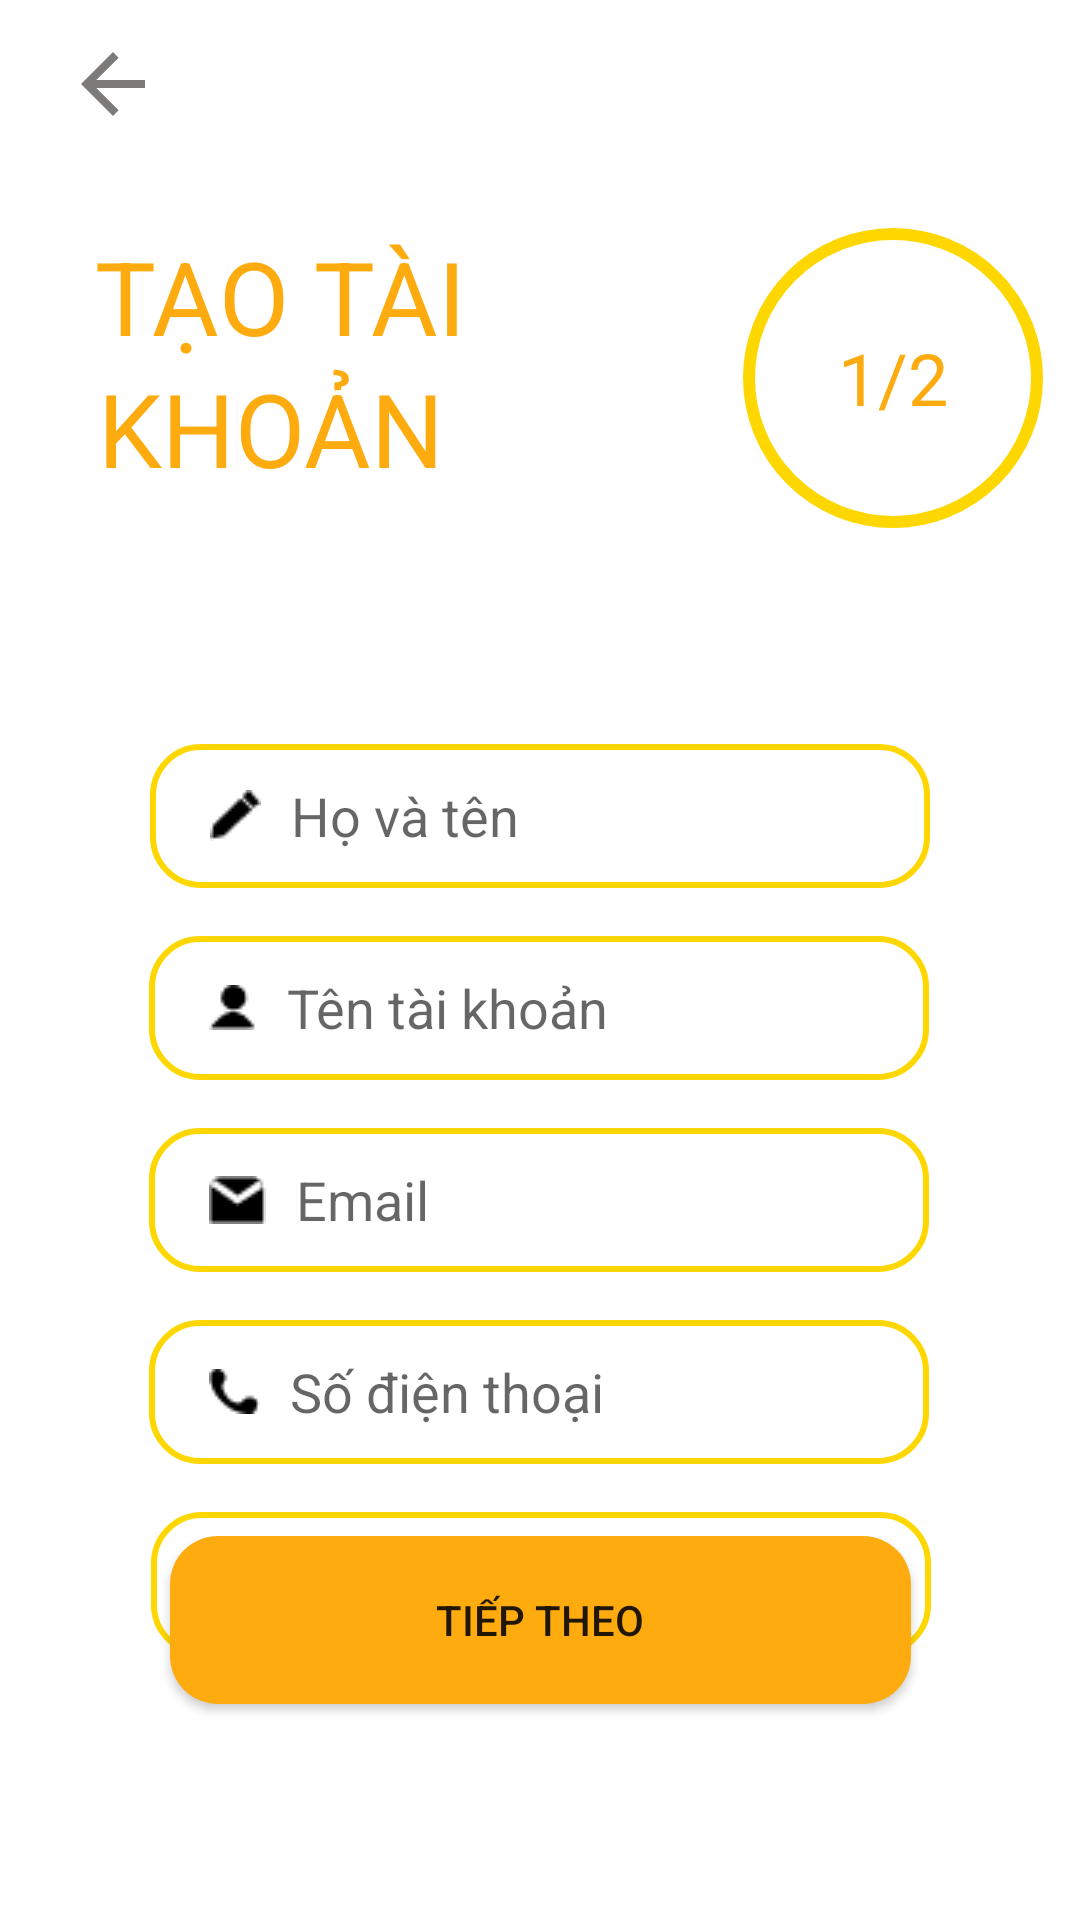

The Android layout XML behind this screen, and the referenced resources:
<!-- AndroidManifest.xml: application theme Theme.BeanyDrinks -->
<!-- res/layout/dangky1.xml -->
<?xml version="1.0" encoding="utf-8"?>
<androidx.constraintlayout.widget.ConstraintLayout xmlns:android="http://schemas.android.com/apk/res/android"
    xmlns:app="http://schemas.android.com/apk/res-auto"
    xmlns:tools="http://schemas.android.com/tools"
    android:layout_width="match_parent"
    android:layout_height="match_parent"
    android:background="#FFFFFF">

    <TextView
        android:id="@+id/textView"
        android:layout_width="wrap_content"
        android:layout_height="wrap_content"
        android:layout_marginTop="76dp"
        android:layout_marginEnd="95dp"
        android:text="TẠO TÀI"
        android:textColor="#FEAB0F"
        android:textSize="34sp"
        app:layout_constraintEnd_toEndOf="parent"
        app:layout_constraintHorizontal_bias="0.225"
        app:layout_constraintStart_toStartOf="parent"
        app:layout_constraintTop_toTopOf="parent" />

    <TextView
        android:id="@+id/textView2"
        android:layout_width="wrap_content"
        android:layout_height="wrap_content"
        android:layout_marginTop="120dp"
        android:layout_marginEnd="95dp"
        android:text="KHOẢN"
        android:textColor="#FEAB0F"
        android:textSize="34sp"
        app:layout_constraintEnd_toEndOf="parent"
        app:layout_constraintHorizontal_bias="0.218"
        app:layout_constraintStart_toStartOf="parent"
        app:layout_constraintTop_toTopOf="parent" />


    <ImageButton
        android:id="@+id/btnBack_Welcome"
        android:layout_width="48dp"
        android:layout_height="48dp"
        android:layout_marginBottom="24dp"
        android:background="@null"
        android:contentDescription="Nút tạo tài khoản"
        app:layout_constraintBottom_toTopOf="@+id/textView"
        app:layout_constraintEnd_toEndOf="parent"
        app:layout_constraintHorizontal_bias="0.044"
        app:layout_constraintStart_toStartOf="parent"
        app:srcCompat="@drawable/ic_arrow_back_32" />

    <TextView
        android:id="@+id/circleTextView"
        android:layout_width="100dp"
        android:layout_height="100dp"
        android:layout_marginStart="16dp"
        android:layout_marginEnd="4dp"
        android:background="@drawable/circle_border"
        android:gravity="center"
        android:text="1/2"
        android:textColor="#FEAB0F"
        android:textSize="24sp"
        app:layout_constraintEnd_toEndOf="parent"
        app:layout_constraintHorizontal_bias="0.903"
        app:layout_constraintStart_toEndOf="@id/textView"
        app:layout_constraintTop_toTopOf="@id/textView" />

    <EditText
        android:id="@+id/editText_User"
        android:layout_width="260dp"
        android:layout_height="48dp"
        android:layout_marginStart="16dp"
        android:layout_marginTop="248dp"
        android:layout_marginEnd="16dp"
        android:background="@drawable/edittext_border"
        android:drawableLeft="@drawable/frame"
        android:drawablePadding="10dp"
        android:ems="10"
        android:hint="Họ và tên"
        android:inputType="text"
        android:paddingStart="20dp"
        app:layout_constraintEnd_toEndOf="parent"
        app:layout_constraintStart_toStartOf="parent"
        app:layout_constraintTop_toTopOf="parent" />

    <EditText
        android:id="@+id/editText_Pass"
        android:layout_width="260dp"
        android:layout_height="48dp"
        android:layout_marginStart="16dp"
        android:layout_marginTop="16dp"
        android:layout_marginEnd="16dp"
        android:background="@drawable/edittext_border"
        android:drawableLeft="@drawable/frame__1_"
        android:drawablePadding="10dp"
        android:ems="10"
        android:hint="Tên tài khoản"
        android:inputType="text"
        android:paddingStart="20dp"
        app:layout_constraintEnd_toEndOf="parent"
        app:layout_constraintHorizontal_bias="0.495"
        app:layout_constraintStart_toStartOf="parent"
        app:layout_constraintTop_toBottomOf="@+id/editText_User" />

    <EditText
        android:id="@+id/editTextText3"
        android:layout_width="260dp"
        android:layout_height="48dp"
        android:layout_marginStart="16dp"
        android:layout_marginTop="80dp"
        android:layout_marginEnd="16dp"
        android:background="@drawable/edittext_border"
        android:drawableLeft="@drawable/vector"
        android:drawablePadding="10dp"
        android:ems="10"
        android:hint="Email"
        android:inputType="text"
        android:paddingStart="20dp"
        app:layout_constraintEnd_toEndOf="parent"
        app:layout_constraintHorizontal_bias="0.495"
        app:layout_constraintStart_toStartOf="parent"
        app:layout_constraintTop_toBottomOf="@+id/editText_User" />

    <EditText
        android:id="@+id/editTextText4"
        android:layout_width="260dp"
        android:layout_height="48dp"
        android:layout_marginStart="16dp"
        android:layout_marginTop="208dp"
        android:layout_marginEnd="16dp"
        android:background="@drawable/edittext_border"
        android:drawableLeft="@drawable/frame__2_"
        android:drawableRight="@drawable/frame__3_"
        android:drawablePadding="10dp"
        android:hint="Mật khẩu"
        android:inputType="text"
        android:paddingStart="20dp"
        android:paddingEnd="20dp"
        app:layout_constraintEnd_toEndOf="parent"
        app:layout_constraintHorizontal_bias="0.504"
        app:layout_constraintStart_toStartOf="parent"
        app:layout_constraintTop_toBottomOf="@+id/editText_User" />


    <EditText
        android:id="@+id/editTextText5"
        android:layout_width="260dp"
        android:layout_height="48dp"
        android:layout_marginStart="16dp"
        android:layout_marginTop="144dp"
        android:layout_marginEnd="16dp"
        android:background="@drawable/edittext_border"
        android:drawableLeft="@drawable/vector__1_"
        android:drawablePadding="10dp"
        android:ems="10"
        android:hint="Số điện thoại"
        android:inputType="text"
        android:paddingStart="20dp"
        app:layout_constraintEnd_toEndOf="parent"
        app:layout_constraintHorizontal_bias="0.495"
        app:layout_constraintStart_toStartOf="parent"
        app:layout_constraintTop_toBottomOf="@+id/editText_User" />

    <Button
        android:id="@+id/btn_TiepTheo"
        android:layout_width="247dp"
        android:layout_height="56dp"
        android:layout_marginBottom="72dp"
        android:background="@drawable/rounded_button"
        android:text="TIẾP THEO"
        app:backgroundTint="@null"
        app:layout_constraintBottom_toBottomOf="parent"
        app:layout_constraintEnd_toEndOf="parent"
        app:layout_constraintStart_toStartOf="parent" />


</androidx.constraintlayout.widget.ConstraintLayout>
<!-- resources referenced by this layout -->
<resources>
  <!-- drawable circle_border (drawable) -->
  <?xml version="1.0" encoding="utf-8"?>
  <shape xmlns:android="http://schemas.android.com/apk/res/android"
      android:shape="oval">
      <solid android:color="@android:color/transparent" />
      <stroke
          android:width="4dp"
          android:color="#FFD700" /> 
      <size
          android:width="100dp"
          android:height="100dp" /> 
  </shape>
  <!-- drawable edittext_border (drawable) -->
  <shape xmlns:android="http://schemas.android.com/apk/res/android">
      <solid android:color="@android:color/transparent" />
      <stroke
          android:width="2dp"
          android:color="#FFD700" /> 
      <corners android:radius="16dp"/> 
  </shape>
  <!-- drawable frame: png bitmap (drawable, 251 bytes) -->
  <!-- drawable frame__1_: png bitmap (drawable, 264 bytes) -->
  <!-- drawable frame__2_: png bitmap (drawable, 298 bytes) -->
  <!-- drawable frame__3_: png bitmap (drawable, 329 bytes) -->
  <!-- drawable ic_arrow_back_32 (drawable) -->
  <vector xmlns:android="http://schemas.android.com/apk/res/android" android:autoMirrored="true" android:height="32dp" android:tint="#7D7A7A" android:viewportHeight="24" android:viewportWidth="24" android:width="32dp">
        
      <path android:fillColor="@android:color/white" android:pathData="M20,11H7.83l5.59,-5.59L12,4l-8,8 8,8 1.41,-1.41L7.83,13H20v-2z"/>
      
  </vector>
  <!-- drawable rounded_button (drawable) -->
  <shape xmlns:android="http://schemas.android.com/apk/res/android">
      <solid android:color="#FEAB0F" />
      <corners android:radius="16dp" />
  </shape>
  <!-- drawable vector: png bitmap (drawable, 290 bytes) -->
  <!-- drawable vector__1_: png bitmap (drawable, 289 bytes) -->
  <style name="Theme.BeanyDrinks" parent="Base.Theme.BeanyDrinks" />
  <style name="Base.Theme.BeanyDrinks" parent="Theme.AppCompat.Light.NoActionBar">
          
          
      </style>
</resources>
